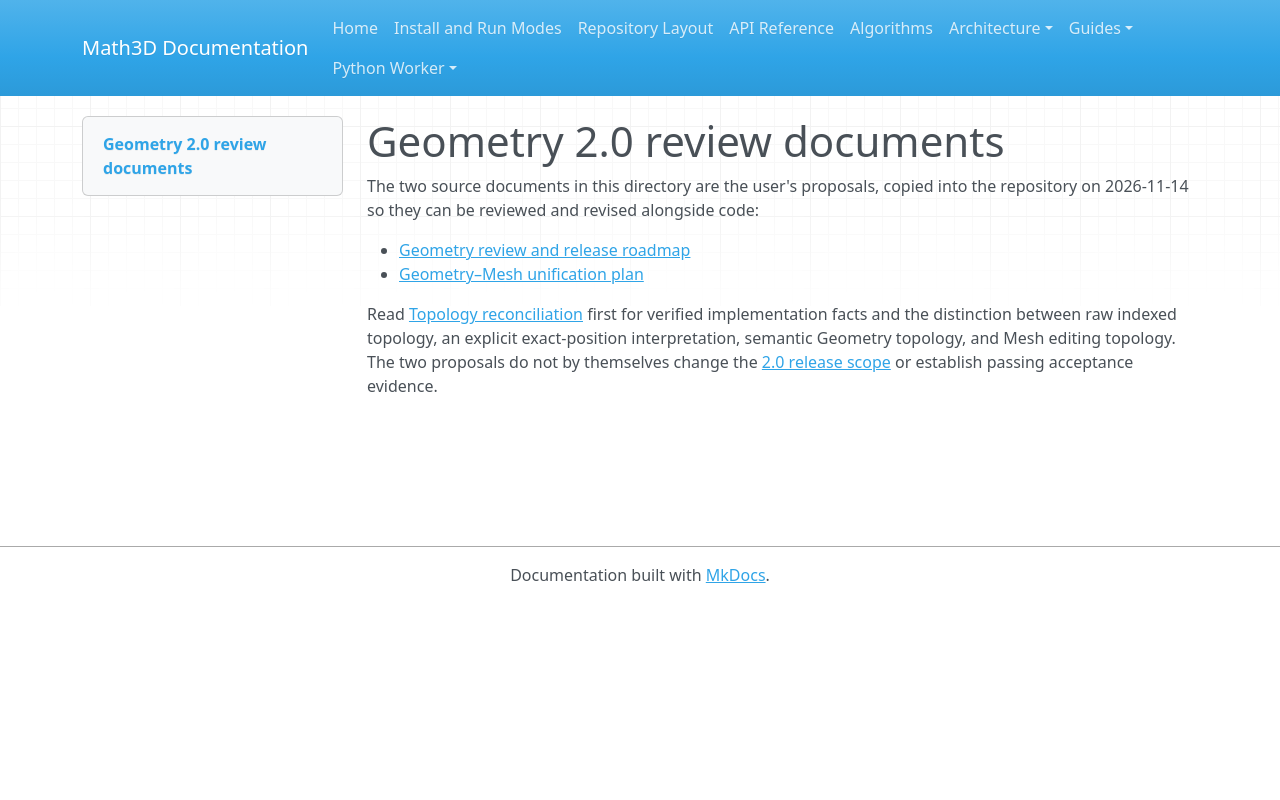

repository: expert10000/Math3D · page: geometry/2.0/index.html · generator: mkdocs

# Geometry 2.0 review documents

The two source documents in this directory are the user's proposals, copied into the repository on 2026-11-14 so they can be reviewed and revised alongside code:

- [Geometry review and release roadmap](MATH3D_GEOMETRY_2_0_REVIEW_AND_RELEASE_ROADMAP.md)
- [Geometry–Mesh unification plan](Math3D_Geometry_Mesh_Unification_Plan.md)

Read [Topology reconciliation](TOPOLOGY_RECONCILIATION.md) first for verified implementation facts and the distinction between raw indexed topology, an explicit exact-position interpretation, semantic Geometry topology, and Mesh editing topology. The two proposals do not by themselves change the [2.0 release scope](../../releases/2.0.0/ROADMAP.md) or establish passing acceptance evidence.
